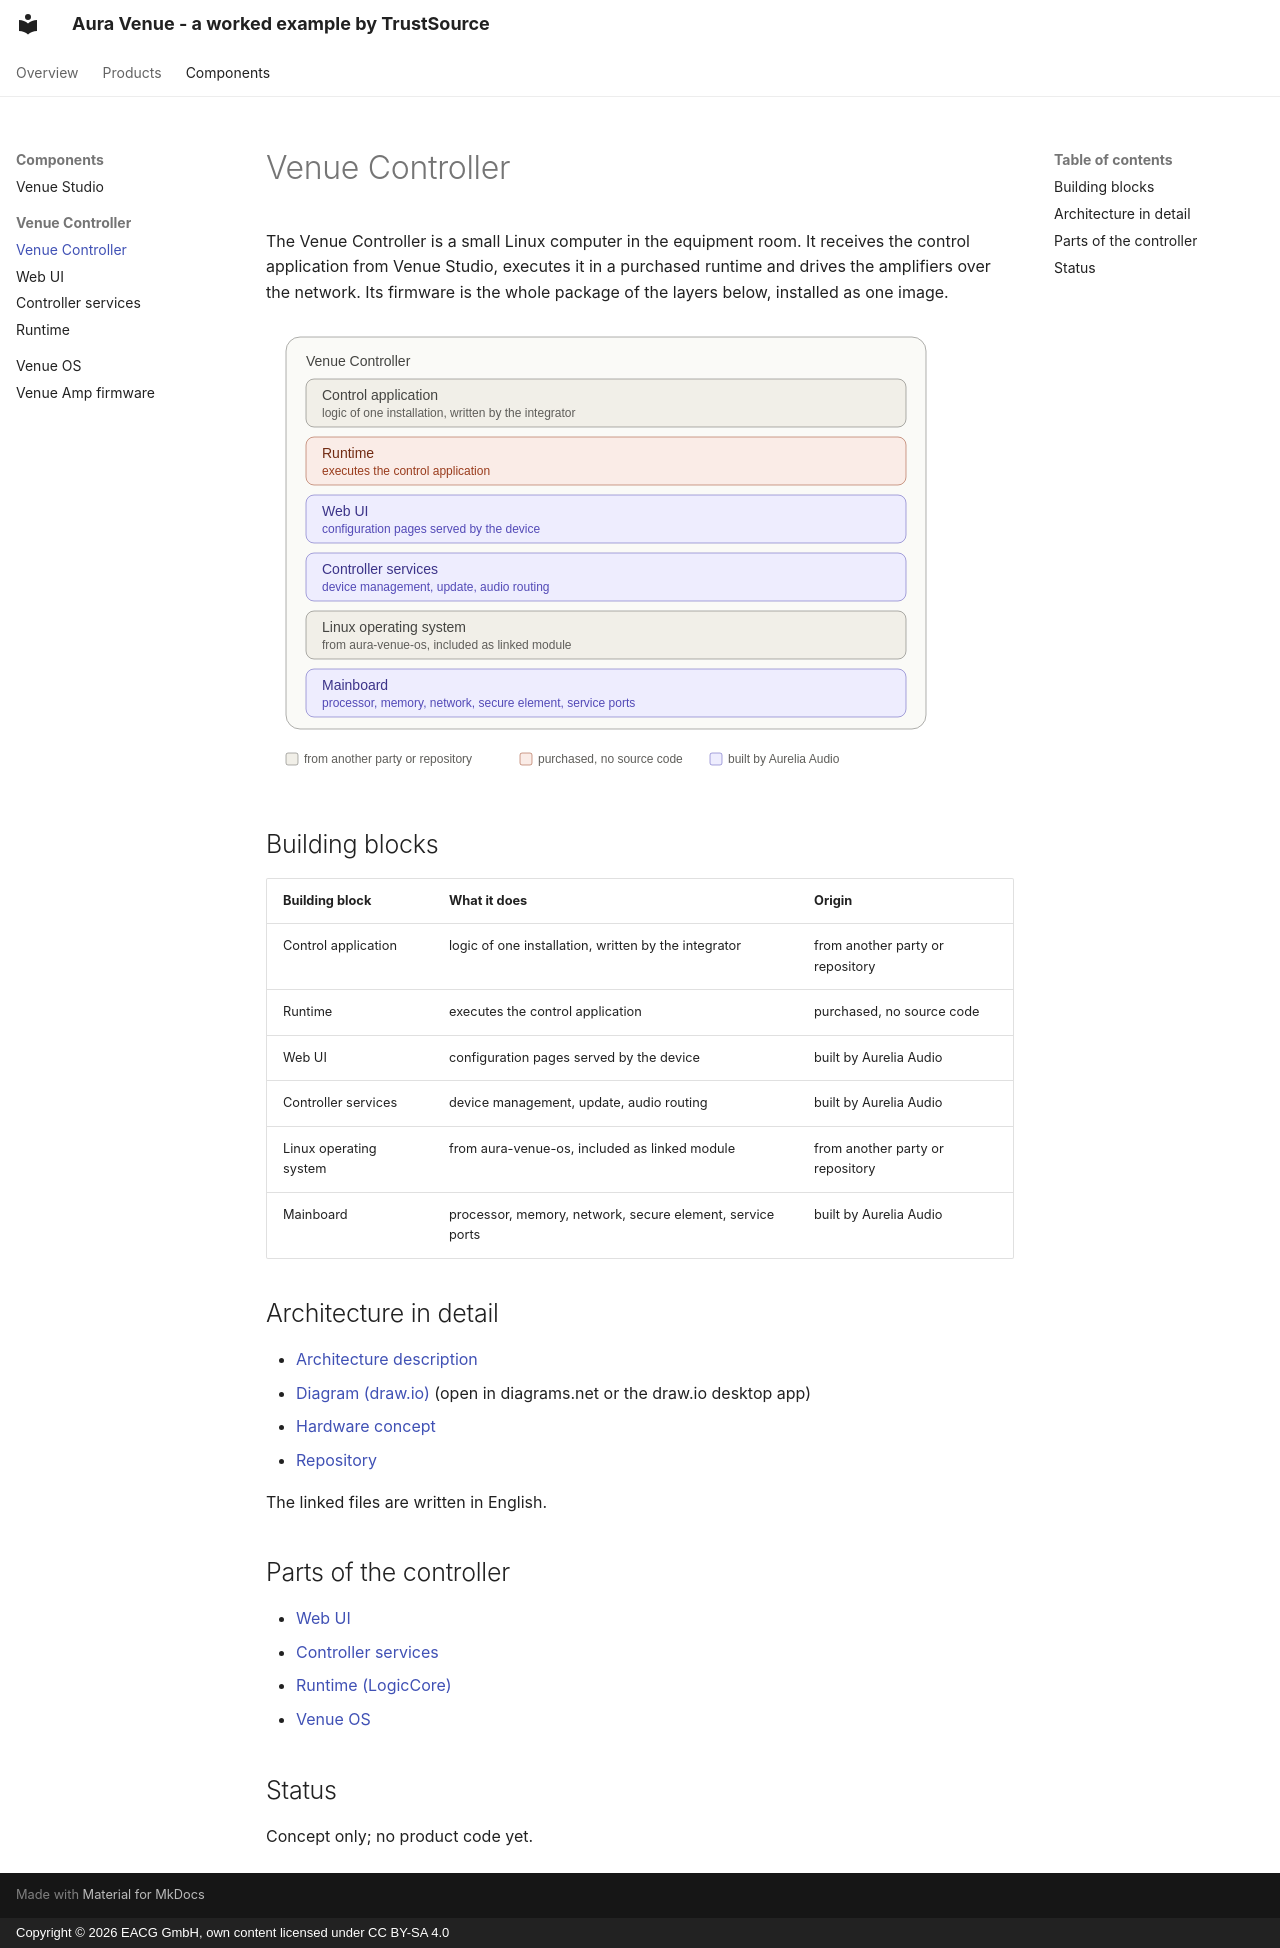

repository: TrustSource/aura-venue-controller · page: components/controller/index.html · generator: mkdocs · copyright: Copyright © 2026 EACG GmbH, own content licensed under CC BY-SA 4.0

# Venue Controller

The Venue Controller is a small Linux computer in the equipment room. It receives the control application from Venue Studio, executes it in a purchased runtime and drives the amplifiers over the network. Its firmware is the whole package of the layers below, installed as one image.

![Venue Controller](../assets/controller.svg)

## Building blocks

| Building block | What it does | Origin |
|---|---|---|
| Control application | logic of one installation, written by the integrator | from another party or repository |
| Runtime | executes the control application | purchased, no source code |
| Web UI | configuration pages served by the device | built by Aurelia Audio |
| Controller services | device management, update, audio routing | built by Aurelia Audio |
| Linux operating system | from aura-venue-os, included as linked module | from another party or repository |
| Mainboard | processor, memory, network, secure element, service ports | built by Aurelia Audio |

## Architecture in detail

- [Architecture description](https://github.com/trustsource/aura-venue-controller/blob/main/ARCHITECTURE.md)
- [Diagram (draw.io)](https://github.com/trustsource/aura-venue-controller/blob/main/ARCHITECTURE.drawio) (open in diagrams.net or the draw.io desktop app)
- [Hardware concept](https://github.com/trustsource/aura-venue-controller/blob/main/hardware/README.md)
- [Repository](https://github.com/trustsource/aura-venue-controller)

The linked files are written in English.

## Parts of the controller

- [Web UI](controller-webui.md)
- [Controller services](controller-services.md)
- [Runtime (LogicCore)](controller-runtime.md)
- [Venue OS](os.md)

## Status

Concept only; no product code yet.
